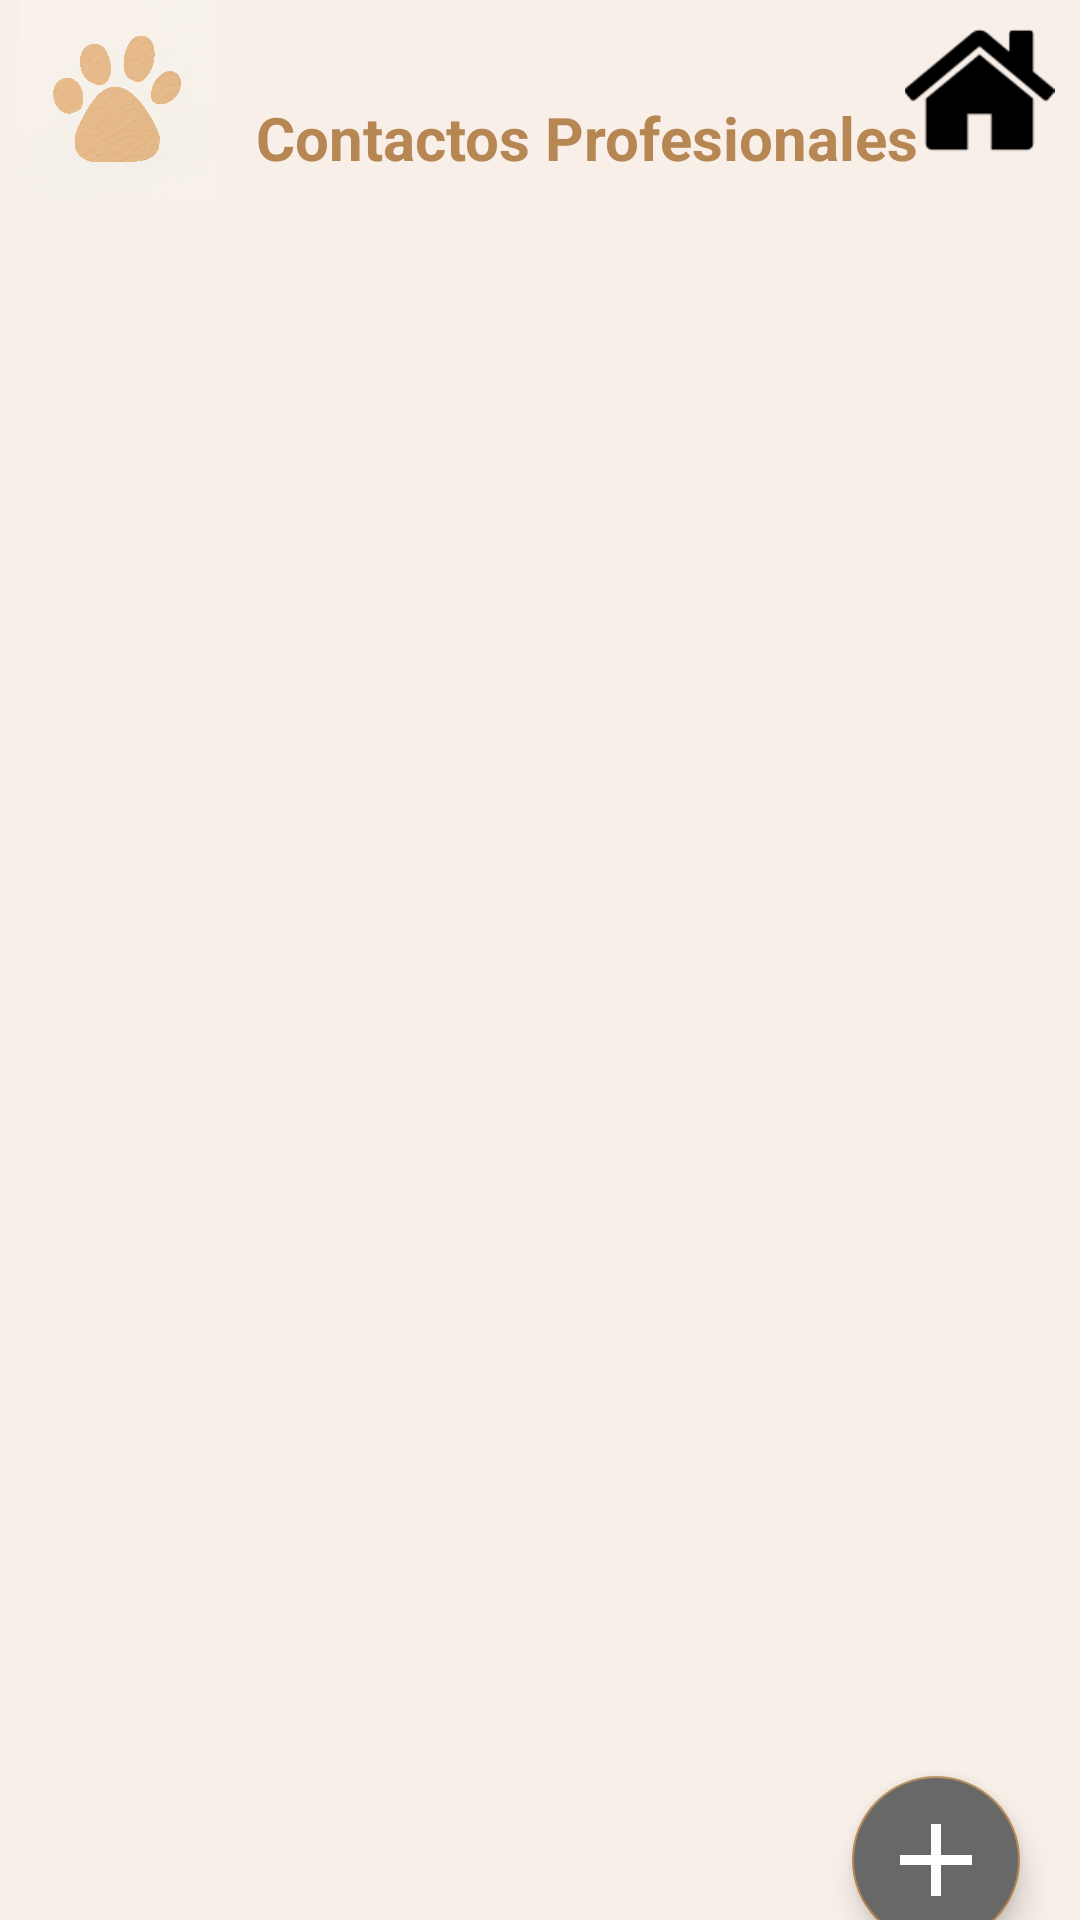

Reconstruct the res/layout file that produces this screen, plus the resources it refers to.
<!-- AndroidManifest.xml: application theme MiTema -->
<!-- res/layout/activity_contactos.xml -->
<?xml version="1.0" encoding="utf-8"?>
<androidx.constraintlayout.widget.ConstraintLayout xmlns:android="http://schemas.android.com/apk/res/android"
    xmlns:app="http://schemas.android.com/apk/res-auto"
    xmlns:tools="http://schemas.android.com/tools"
    android:layout_width="match_parent"
    android:layout_height="match_parent"
    tools:context=".ContactosActivity"
    android:background="@color/background"
    >

    <ImageView
        android:id="@+id/btnHomeCon"
        android:layout_width="57dp"
        android:layout_height="50dp"
        android:layout_marginTop="5dp"
        android:layout_marginEnd="5dp"
        app:layout_constraintEnd_toEndOf="parent"
        app:layout_constraintTop_toTopOf="parent"
        app:srcCompat="@drawable/home" />

    <ImageView
        android:id="@+id/imageView3"
        android:layout_width="78dp"
        android:layout_height="66dp"
        app:layout_constraintStart_toStartOf="parent"
        app:layout_constraintTop_toTopOf="parent"
        app:srcCompat="@drawable/huella" />

    <androidx.recyclerview.widget.RecyclerView
        android:id="@+id/listadoContactos"
        android:layout_width="400dp"
        android:layout_height="653dp"
        android:layout_marginTop="10dp"
        app:layout_constraintBottom_toBottomOf="parent"
        app:layout_constraintEnd_toEndOf="parent"
        app:layout_constraintHorizontal_bias="0.444"
        app:layout_constraintStart_toStartOf="parent"
        app:layout_constraintTop_toBottomOf="@+id/textView"
        app:layout_constraintVertical_bias="0.211"
        tools:listitem="@layout/item_contacto" />

    <TextView
        android:id="@+id/textView"
        android:layout_width="wrap_content"
        android:layout_height="wrap_content"
        android:text="Contactos Profesionales"
        android:textColor="@color/main"
        android:textSize="20sp"
        android:textStyle="bold"
        app:layout_constraintBottom_toBottomOf="@+id/imageView3"
        app:layout_constraintEnd_toEndOf="parent"
        app:layout_constraintHorizontal_bias="0.117"
        app:layout_constraintStart_toEndOf="@+id/imageView3"
        app:layout_constraintTop_toTopOf="parent"
        app:layout_constraintVertical_bias="0.833" />

    <com.google.android.material.floatingactionbutton.FloatingActionButton
        android:id="@+id/btnAddContacto"
        android:layout_width="wrap_content"
        android:layout_height="wrap_content"
        android:layout_marginTop="600dp"
        android:layout_marginEnd="20dp"
        android:backgroundTint="@color/gray"
        android:clickable="true"
        app:layout_constraintBottom_toBottomOf="parent"
        app:layout_constraintEnd_toEndOf="parent"
        app:layout_constraintTop_toTopOf="parent"
        app:srcCompat="@drawable/add_item" />

</androidx.constraintlayout.widget.ConstraintLayout>
<!-- res/layout/item_contacto.xml (included above) -->
<?xml version="1.0" encoding="utf-8"?>
<androidx.cardview.widget.CardView xmlns:android="http://schemas.android.com/apk/res/android"
    xmlns:app="http://schemas.android.com/apk/res-auto"
    xmlns:tools="http://schemas.android.com/tools"
    android:layout_width="match_parent"
    android:layout_height="125dp"
    android:layout_marginHorizontal="30dp"
    android:layout_marginVertical="5dp"
    android:backgroundTint="@color/white"
    app:cardElevation="4dp">

    <androidx.constraintlayout.widget.ConstraintLayout
        android:layout_width="match_parent"
        android:layout_height="match_parent">

        <ImageView
            android:id="@+id/imageView2"
            android:layout_width="76dp"
            android:layout_height="120dp"
            app:layout_constraintBottom_toBottomOf="parent"
            app:layout_constraintStart_toStartOf="parent"
            app:layout_constraintTop_toTopOf="parent"
            app:srcCompat="@drawable/profesional" />

        <TextView
            android:id="@+id/txtNombreLocal"
            android:layout_width="183dp"
            android:layout_height="28dp"
            android:layout_marginStart="5dp"
            android:layout_marginTop="10dp"
            android:text="Nombre del local"
            android:textColor="@color/black"
            android:textSize="18sp"
            android:textStyle="bold"
            app:layout_constraintEnd_toEndOf="parent"
            app:layout_constraintHorizontal_bias="0.078"
            app:layout_constraintStart_toEndOf="@+id/imageView2"
            app:layout_constraintTop_toTopOf="parent" />

        <TextView
            android:id="@+id/txtDireccionLocal"
            android:layout_width="238dp"
            android:layout_height="20dp"
            android:layout_marginStart="5dp"
            android:layout_marginTop="10dp"
            android:text="Calle Alejandro Dumas"
            android:textColor="@color/gray"
            android:textSize="16sp"
            app:layout_constraintEnd_toEndOf="parent"
            app:layout_constraintHorizontal_bias="0.218"
            app:layout_constraintStart_toEndOf="@+id/imageView2"
            app:layout_constraintTop_toBottomOf="@+id/txtNombreLocal" />

        <TextView
            android:id="@+id/txtContactoPersona"
            android:layout_width="239dp"
            android:layout_height="19dp"
            android:layout_marginStart="5dp"
            android:layout_marginTop="4dp"
            android:text="Dr. Luis García"
            android:textColor="@color/gray"
            android:textSize="16sp"
            app:layout_constraintEnd_toEndOf="parent"
            app:layout_constraintHorizontal_bias="0.225"
            app:layout_constraintStart_toEndOf="@+id/imageView2"
            app:layout_constraintTop_toBottomOf="@+id/txtDireccionLocal" />

        <TextView
            android:id="@+id/txtTelefono"
            android:layout_width="243dp"
            android:layout_height="20dp"
            android:layout_marginStart="5dp"
            android:layout_marginTop="4dp"
            android:text="0994885578"
            android:textColor="@color/gray"
            android:textSize="16sp"
            app:layout_constraintEnd_toEndOf="parent"
            app:layout_constraintHorizontal_bias="0.259"
            app:layout_constraintStart_toEndOf="@+id/imageView2"
            app:layout_constraintTop_toBottomOf="@+id/txtContactoPersona" />

        <ImageView
            android:id="@+id/btnEliminarContacto"
            android:layout_width="30dp"
            android:layout_height="28dp"
            app:layout_constraintEnd_toEndOf="parent"
            app:layout_constraintTop_toTopOf="parent"
            app:srcCompat="@android:drawable/btn_dialog" />

        <ImageView
            android:id="@+id/btnEditarContacto"
            android:layout_width="30dp"
            android:layout_height="30dp"
            app:layout_constraintBottom_toBottomOf="parent"
            app:layout_constraintEnd_toStartOf="@+id/btnEliminarContacto"
            app:layout_constraintTop_toTopOf="parent"
            app:layout_constraintVertical_bias="0.0"
            app:srcCompat="@drawable/editar" />

    </androidx.constraintlayout.widget.ConstraintLayout>
</androidx.cardview.widget.CardView>
<!-- resources referenced by this layout -->
<resources>
  <color name="background">#F8EFE8</color>
  <color name="black">#FF000000</color>
  <color name="gray">#686868</color>
  <color name="main">#B68653</color>
  <color name="white">#FFFFFFFF</color>
  <!-- drawable add_item: png bitmap (drawable, 404 bytes) -->
  <!-- drawable editar: png bitmap (drawable, 882 bytes) -->
  <!-- drawable home: png bitmap (drawable, 667 bytes) -->
  <!-- drawable huella: jpg bitmap (drawable, 68170 bytes) -->
  <!-- drawable profesional: png bitmap (drawable, 1149 bytes) -->
  <style name="MiTema" parent="Theme.MaterialComponents.DayNight.DarkActionBar">
          
          <item name="colorPrimary">@color/main</item>
          <item name="colorPrimaryVariant">@color/main</item>
          <item name="colorOnPrimary">@color/white</item>
          
          <item name="colorSecondary">@color/main</item>
          <item name="colorSecondaryVariant">@color/main</item>
          <item name="colorOnSecondary">@color/white</item>
          
          <item name="android:statusBarColor">?attr/colorPrimaryVariant</item>
          
      </style>
</resources>
